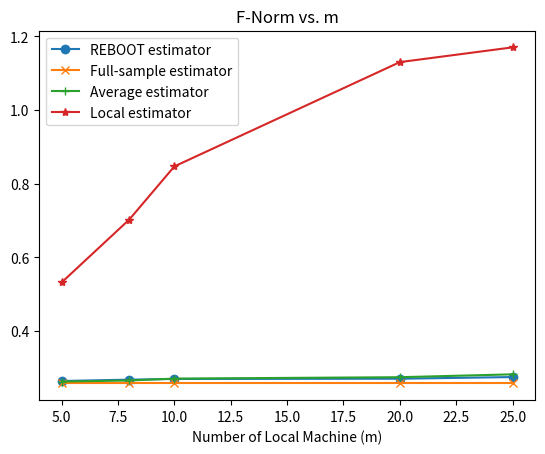

Here is the Python script that generated this plot: (Note: this script raises an exception after producing the figure.)
from matplotlib import pyplot as plt
import numpy as np

ESTIMATOR = ["AVGM", "LOCAL", "CMIRT", "REBOOT", "DPCA"] 
PLOT_MARKER = ['o', 'x', '+', '*', '∆']


def plot_estimators():
    """
    Plot all the estimators that are included in the arguments.
    """


if __name__ == "__main__":
    K = np.array([5, 8, 10, 20, 25])
    local_d = np.array([0.5316, 0.7024, 0.8468, 1.1301, 1.1702])
    avg_d = np.array([0.2624, 0.2652, 0.2703, 0.2741, 0.2819])
    reboot_d = np.array([0.2638, 0.2674, 0.2693, 0.2700, 0.2745])
    cmirt_d = np.array([0.257377] * 5)
    plt.plot(K, reboot_d, marker='o', label="REBOOT estimator")
    plt.plot(K, cmirt_d, marker='x', label="Full-sample estimator")
    plt.plot(K, avg_d, marker='+', label="Average estimator")
    plt.plot(K, local_d, marker='*', label="Local estimator")
    plt.legend()
    plt.xlabel("Number of Local Machine (m)")
    plt.title("F-Norm vs. m")
    plt.savefig("plots/Rasch_plot/Rasch-1000.png")
    plt.close()
